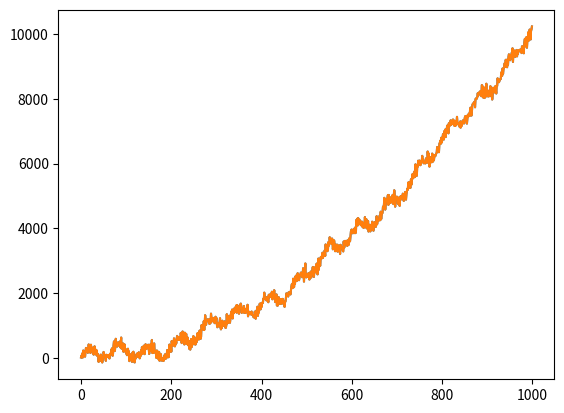

Source code (Python):
import numpy as np
import matplotlib.pyplot as plt

N=1000
RANGE=(0,100)
trend=lambda x: x**2+2*x+2
sezon=lambda x: 200*np.sin(300*np.pi*x)+150*np.sin(80*np.pi*x)
noise=+np.random.normal(size=N,scale=100)
ens=np.linspace(RANGE[0],RANGE[1],N);
distance=(RANGE[1]-RANGE[0])/N
signal=trend(ens)+sezon(ens)+noise;

np.random.seed(1337)
noise2=np.random.normal(N,scale=10)


alpha=1


def generate_s(alpha:float,signal:np.ndarray):
    s=np.zeros_like(signal)
    s[0]=signal[0]
    for i in range(1,len(s)):
        s[i]=alpha*signal[i]+(1-alpha)*s[i-1]
    return s
s=generate_s(alpha,signal)

class MAmodel:
    def __init__(self,n:int):
        self.n=n
        self.alphas=np.zeros(n)
    def predict(self,data:np.ndarray,indx:int=0):
        res=np.zeros_like(data);
        if indx>=self.n:
            return res
        for offset,i in enumerate(range(indx,self.n)):
            s=generate_s(self.alphas[i],data)
            res[offset+1:]+=s
            data:np.ndarray=data[:-1]-data[1]
        return res


    def train(self,data:np.ndarray,indx:int=0):
        if indx>=self.n:
            return 
        data2=data[:-1]-data[1:]
        self.train(data2,indx+1)
        possible_values=np.linspace(0,1,1000,True)
        best_value=(np.inf,0)
        for alpha in possible_values:
            self.alphas[indx]=alpha




plt.plot(s)
plt.plot(signal)
plt.show()




#DEZASTRU TREBUIE REPARAT
